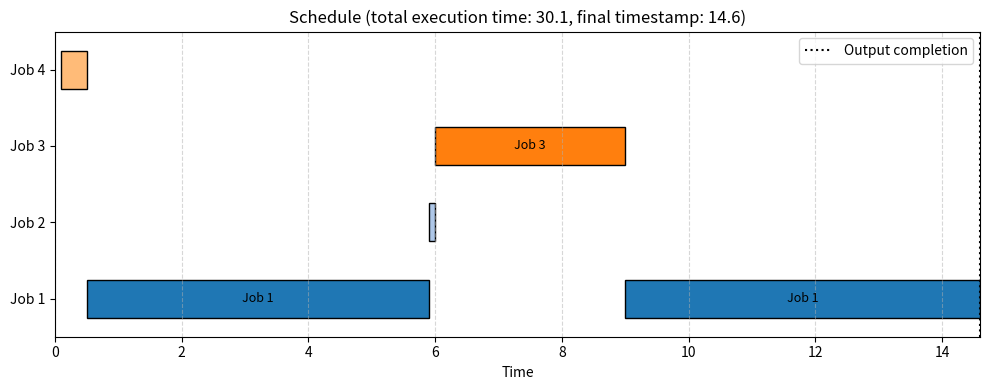

Generate this figure with matplotlib:
# a visualizer and verifier (that only verifies correctness not optimality)) 
# example input (that we don't deal with in this file)
# 4     <- number of jobs
# 0, 	10,	 1.1
# 5,	0.1,	 2
# 6,	3,	 1
# 0.1,	0.4,	 2

# r_j,	p_j,	a_j	

# output: (that we are gonna visualize and verify)
# job id (starts with 1), start processing time, execution time
# 4, 	0.1, 	0.4
# 1, 	0.5, 	5.4
# 2, 	5.9, 	0.1
# 3, 	6, 	3
# 1, 	9, 	5.6
# 30.1   <- total execution time, which is the sum of all the end TIMESTAMPs of all jobs, not the sum of all the execution times (which is 15.5 in this case)

# the results being matplotlib
import math
import os

import matplotlib
matplotlib.use("Agg")
import matplotlib.pyplot as plt

# if example_input.txt exist then load it as input, otherwise use the default input
# load file
file = "example_input.txt"
text = os.path.exists(file) and open(file).read() or """
4
0, 10, 1.1
5, 0.1, 2
6, 3, 1
0.1, 0.4, 2

4, 0.1, 0.4
1, 0.5, 5.4
2, 5.9, 0.1
3, 6, 3
1, 9, 5.6
30.1
"""

# split text into jobcount, joblist, output and execution time
lines = text.strip().splitlines()
jobcount = int(lines[0])
joblist = [tuple(map(float, line.split(','))) for line in lines[1:jobcount+1]] # (r_j, p_j, a_j)
# there is an empty line between joblist and output
output = [tuple(map(float, line.split(','))) for line in lines[jobcount+2:-1]] # (job id, start processing time, execution time)
execution_time = float(lines[-1]) # extract execution time

# define the "executor" (the single machine or person that does one job at a time)
# we generate the executor data structure by simulating the machine processing the jobs in the order given by the output
# in this way we can do the drawings and verifications of correctness along the way

executor_state = {"current_time": 0, "current_job": None, "job_states": {i+1: [{"start_time": None, "end_time": None}] for i in range(jobcount)}}

# drawing data is a list of (start_time, end_time, job_id) for each execution
drawing_data = []

for job_id, start_time, exec_time in output:
    job_id = int(job_id)
    # check if the job is ready to be processed (i.e., its release time has passed)
    r_j, p_j, a_j = joblist[job_id-1]
    if start_time < r_j:
        raise ValueError(f"Job {job_id} cannot start at {start_time} before its release time {r_j}.")
    
    # check if the job is being processed in the correct order (i.e., no overlap with previous jobs)
    if executor_state["current_time"] > start_time:
        raise ValueError(f"Job {job_id} cannot start at {start_time} while another job is still running.")
    
    # update the executor state and drawing data
    drawing_data.append((start_time, start_time + exec_time, job_id))
    executor_state["current_time"] = start_time + exec_time
    executor_state["current_job"] = job_id
    executor_state["job_states"][job_id].append({"start_time": start_time, "end_time": start_time + exec_time})


# The chart uses real timestamps, while the reported execution time is the sum
# of the final end timestamp for each job.
actual_completion_time = max(end_time for _, end_time, _ in drawing_data)
final_end_times = {
    job_id: max(end_time for _, end_time, current_job_id in drawing_data if current_job_id == job_id)
    for job_id in range(1, jobcount + 1)
}
total_execution_time = sum(final_end_times.values())

# draw using matplotlib
fig, ax = plt.subplots(figsize=(10, max(4, jobcount * 0.8)))

colors = plt.cm.tab20.colors
for start_time, end_time, job_id in drawing_data:
    ax.barh(
        job_id,
        end_time - start_time,
        left=start_time,
        height=0.5,
        color=colors[(job_id - 1) % len(colors)],
        edgecolor="black",
    )
    if end_time - start_time >= 0.75:
        ax.text(
            (start_time + end_time) / 2,
            job_id,
            f"Job {job_id}",
            ha="center",
            va="center",
            fontsize=9,
        )

ax.set_yticks(range(1, jobcount + 1))
ax.set_yticklabels([f"Job {job_id}" for job_id in range(1, jobcount + 1)])
ax.set_xlabel("Time")
ax.set_title(
    f"Schedule (total execution time: {total_execution_time:g}, "
    f"final timestamp: {actual_completion_time:g})"
)
ax.grid(axis="x", linestyle="--", alpha=0.5)
ax.axvline(
    actual_completion_time,
    color="black",
    linestyle=":",
    linewidth=1.5,
    label="Output completion",
)
ax.set_xlim(0, actual_completion_time)
ax.set_ylim(0.5, jobcount + 0.5)
ax.legend(loc="upper right")
fig.tight_layout()
fig.savefig("schedule.png", dpi=150)
plt.close(fig)
print("Saved schedule visualization to schedule.png")

if not math.isclose(execution_time, total_execution_time, rel_tol=1e-9, abs_tol=1e-9):
    raise ValueError(
        f"Execution time mismatch: declared {execution_time:g}, "
        f"but the output schedule totals {total_execution_time:g}."
    )

print(f"Execution time verified: {total_execution_time:g}")
